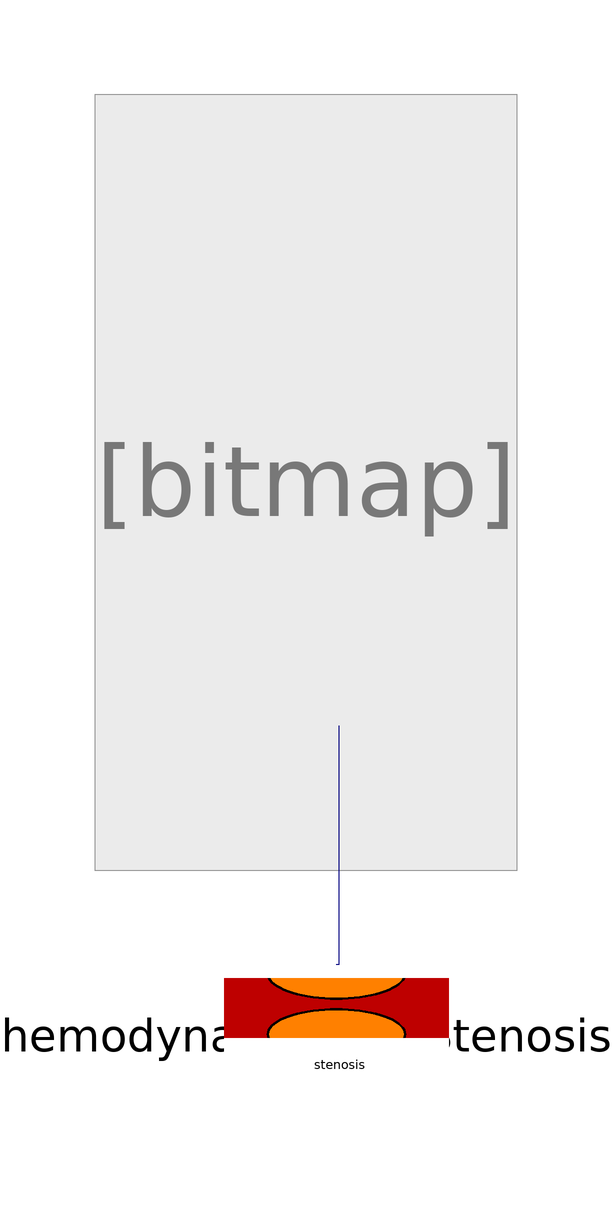

The Modelica model whose source follows is shown above as a component diagram (icons at their Placement, wires along their Line points).

model Hemodynamics_stenosiswithoutbaro
      Experiments.Hemodynamics_VCStenosis hemodynamics_VCStenosis annotation(Placement(transformation(extent = {{-76, -66}, {-2, 72}})));
      Experiments.Stenosis stenosis annotation(Placement(visible = true, transformation(origin={-36,-80},    extent = {{-26, -22}, {26, 22}}, rotation = 0)));
    equation
      connect(stenosis.hydrauliccompliance, hemodynamics_VCStenosis.ECV) annotation(Line(points={{-33.92,
              -74.72},{-33.45,-74.72},{-33.45,-34.95}},                                                                                                   color = {0, 0, 127}));
      annotation(Diagram(coordinateSystem(preserveAspectRatio = false, extent = {{-100, -100}, {100, 100}}), graphics),
          experiment(
          StopTime=100,
          __Dymola_NumberOfIntervals=5000,
          Tolerance=1e-006));
    end Hemodynamics_stenosiswithoutbaro;